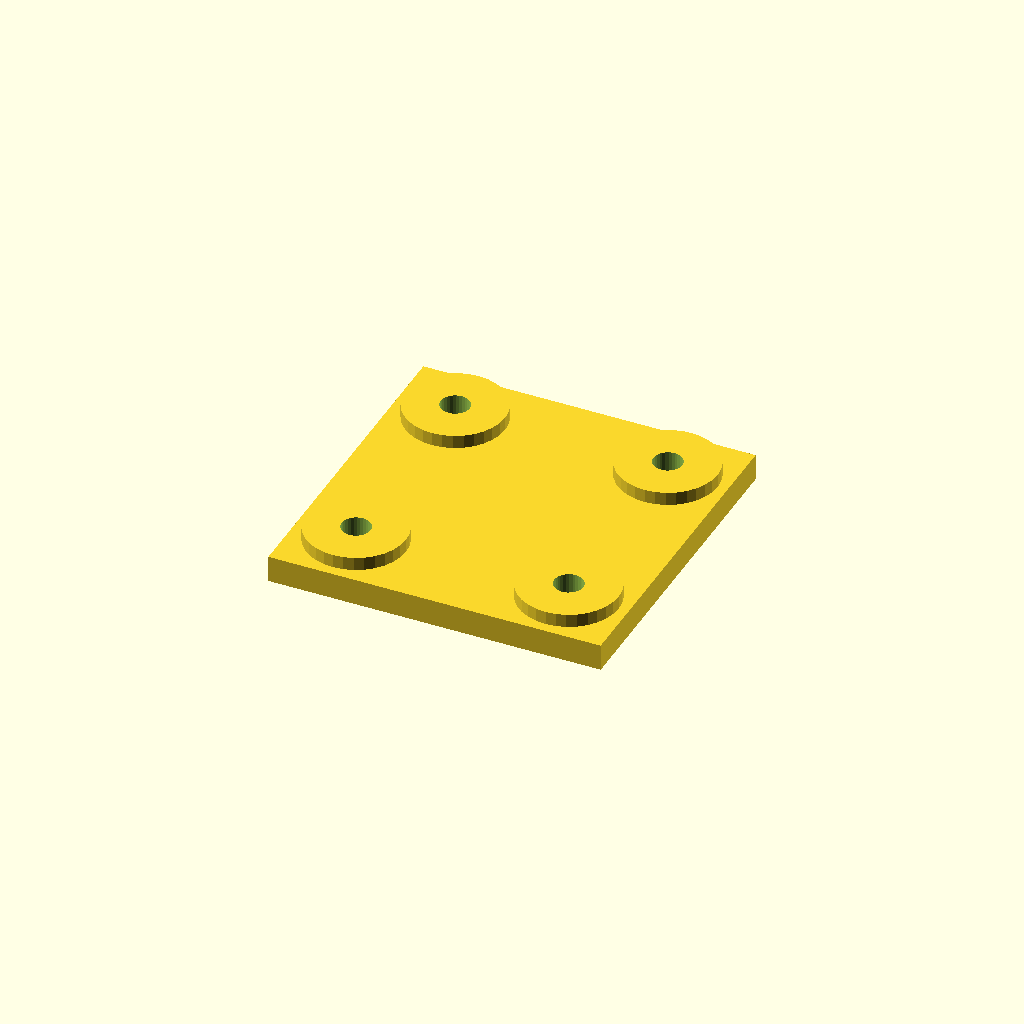
Cell 1 — every parameter at its default value.
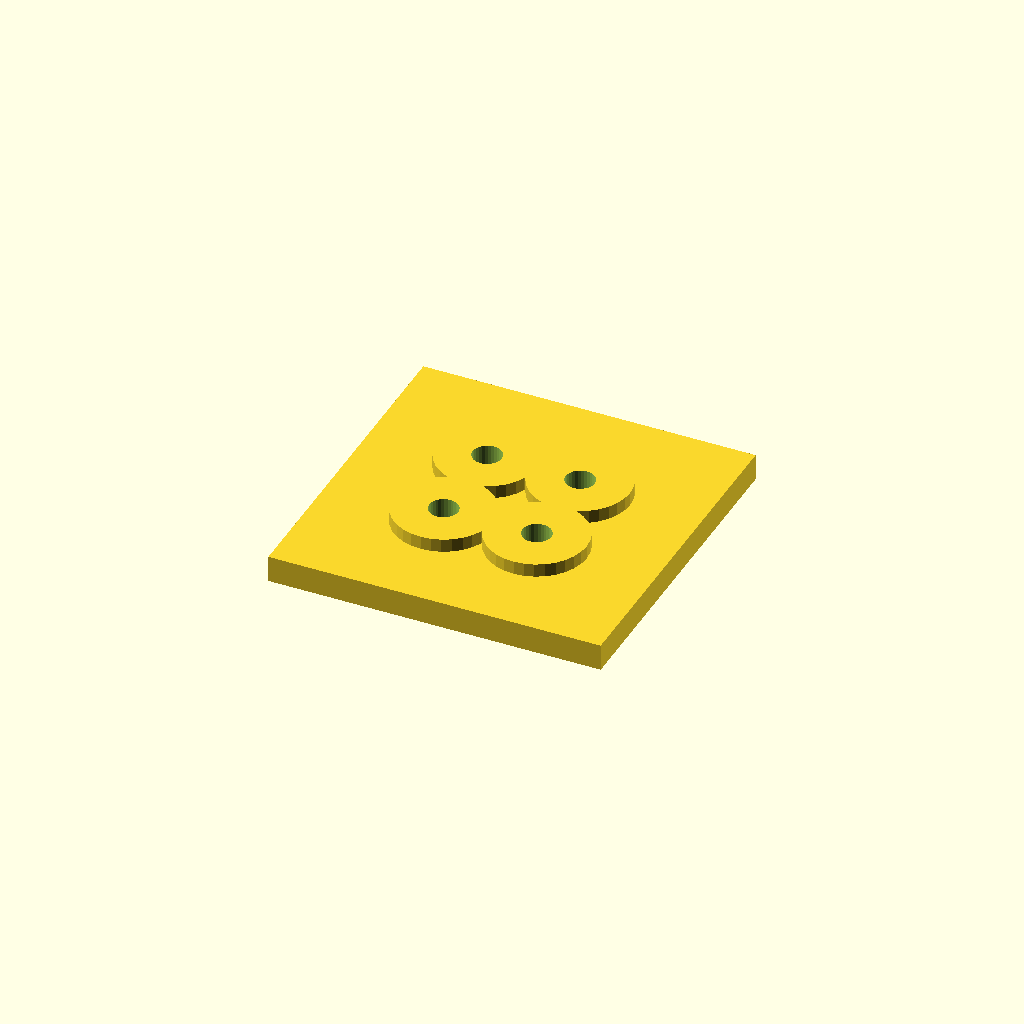
Cell 2: edge = 36 (everything else at default).
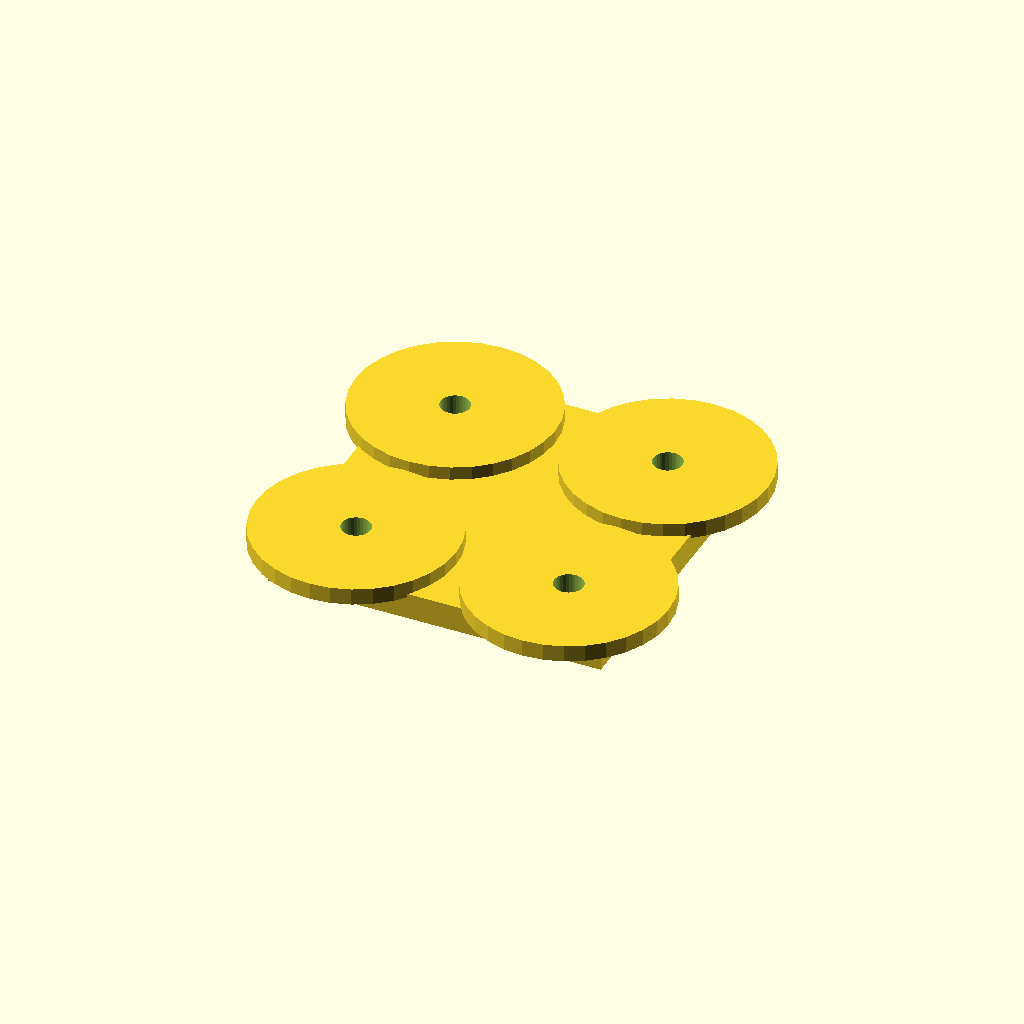
Cell 3: boss_d = 60 (everything else at default).
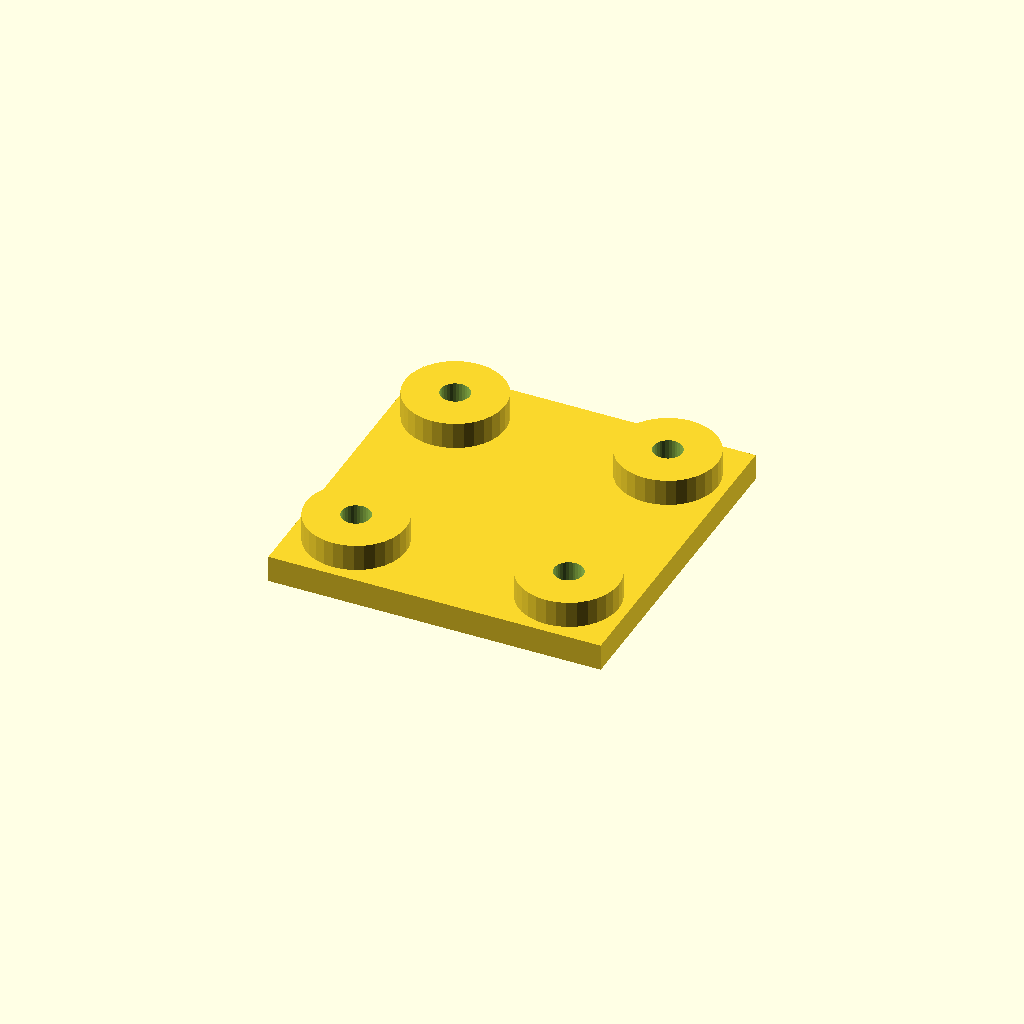
Cell 4: boss_h = 8 (everything else at default).
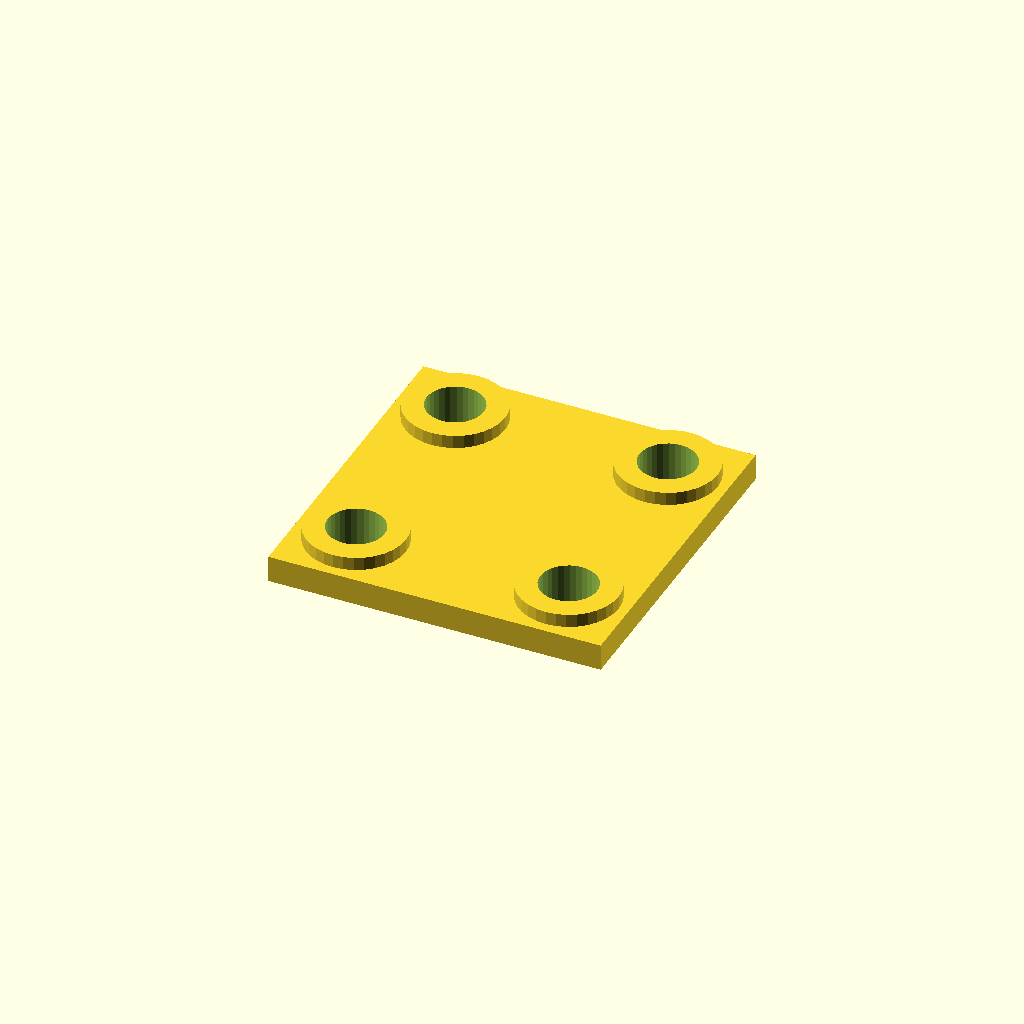
Cell 5 — bore_d set to 16.8, the other parameters unchanged.
All cells are drawn from one camera (rotation 55°, 0°, 25°, orthographic, colour scheme Cornfield), so only the parameter changes between them.
The OpenSCAD source (optional_data/data/place1/anchorpads/part_0026.scad):
$fn = 32;

// ----------------------------------------------------------------------
// Anchor pads 100 x 100 x 12
// four corner bosses with anchor holes
// ----------------------------------------------------------------------

// --- parameters (mm) ---
plate = [100, 100, 8];  // base plate size (x, y, z)
pads = 4;               // boss count, one per corner
edge = 18;              // boss centre offset from the plate edge
boss_d = 30;            // boss diameter
boss_h = 4;             // boss height above the base plate
bore_d = 8.4;           // nominal hole diameter from the drawing
print_allowance = 0.3;  // clearance added for printing

// --- derived feature positions (mm) ---
hole_d = bore_d + print_allowance;  // = 8.7   hole diameter as printed
height = plate[2] + boss_h;         // = 12   overall height of the part
corner_x = plate[0] / 2 - edge;     // = 32   boss centre X
corner_y = plate[1] / 2 - edge;     // = 32   boss centre Y
feature_centers = [
  [corner_x, corner_y],
  [-corner_x, corner_y],
  [-corner_x, -corner_y],
  [corner_x, -corner_y]
];   // boss centres, anchor holes are drilled there

// base plate, four bosses standing on it, anchor holes all the way through
difference() {
  union() {
    cube(plate, center = true);
    for (centre = feature_centers)
      translate([centre[0], centre[1], plate[2] / 2 - 1])
        cylinder(d = boss_d, h = boss_h + 1);
  }
  for (centre = feature_centers)
    translate([centre[0], centre[1], -height])
      cylinder(d = hole_d, h = 2 * height + 2);  // through boss and plate
}
Customizer parameters (derived from the source; name, type, default, range or options):
plate: vector, default [100, 100, 8]
pads: number, default 4
edge: number, default 18
boss_d: number, default 30
boss_h: number, default 4
bore_d: number, default 8.4
print_allowance: number, default 0.3
